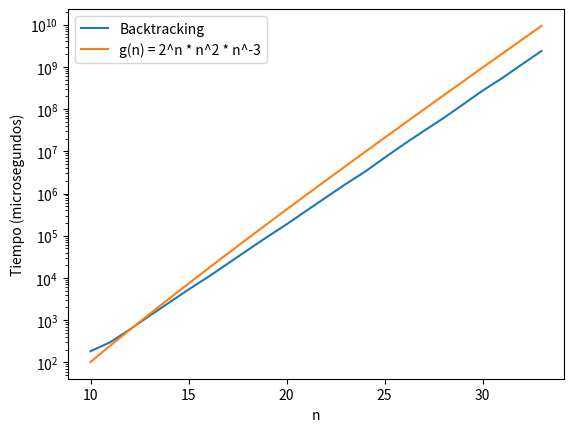

Write the Python code that produced this figure.
#COMPILAR CON PYTHON3

import pandas as pd
import seaborn as sns
import matplotlib.pyplot as plt
import pylab as pl
import random
import numpy as np

ns = range(10,151)
ms = [16,13,16,14,19,17,20,23,26,26,29,32,36,41,47,54,61,66,73,76,92,96,97,107,119,125,140,152,156,173,188,198,189,198,221,232,225,240,243,261,269,285,278,305,309,309,353,351,359,385,374,394,381,409,408,432,439,501,488,505,524,504,548,517,560,565,572,637,602,639,709,676,689,721,769,761,806,773,853,848,852,898,898,927,970,940,984,1068,1023,1052,1052,1184,1124,1139,1163,1136,1186,1316,1232,1326,1312,1327,1320,1371,1364,1401,1451,1456,1512,1523,1595,1561,1670,1661,1689,1695,1651,1701,1743,1776,1765,1768,1826,1990,1862,1942,1997,1977,2082,1974,2053,2133,2209,2249,2213,2286,2280,2314,2376,2385,2349]
tiemposBack = [213,241,418,291,469,357,414,572,553,543,727,660,826,808,945,1066,1157,1488,2120,1614,3239,2541,2099,2218,3069,3299,3169,5318,3944,5645,6286,6700,4397,6123,13198,14005,6569,11171,7651,11536,16514,27069,11287,50632,30574,13319,98706,41426,31932,120000,37958,69491,15261,42751,17316,23469,19051,428964,77721,36678,135026,26754,250442,27314,140853,59714,69960,982110,33125,94914,4036460,101702,115022,126389,1090173,181326,2178118,91785,4417749,198256,169516,664396,182221,242741,2437316,131018,219349,19368858,431457,756575,112408,80395134,1386416,357497,1511250,204294,256085,176888537,263838,52264513,6010987,570319,381175,616383,347223,3191559,14384585,2134336,25959702,6904122,103960427,3657351,457247917,116646200,137954270,31667945,393085,1341823,1959324,10893166,1756187,1091931,3391935,8899401676,2480380,274594975,557400229,67552974,2278956048,4352325,70970387,153335734,568328984,576244826,17493055,146855390,9932382,3288737,36444973,36343602,611180]
tiemposBackCompleto = [184,299,601,1263,2590,5325,10570,21837,45354,93132,186772,388921,805033,1659986,3299862,7059715,14890105,30437126,61138537,128968885,274630008,543795692,1146350329,2381324873]
complejidad = [random.normalvariate((2**n)*(n**2),50) / 10**3 for n in ns[0:24]]

'''
tuplas = []
for i in range(len(ms)):
	par = (ms[i], tiemposBack[i])
	tuplas.append(par)

tuplas.sort()

msOrd = []
tiemposBackOrd = []

for i in range(len(tuplas)):
	msOrd.append(tuplas[i][0])
	tiemposBackOrd.append(tuplas[i][1])

print(msOrd)
'''

plt.clf()
df = pd.DataFrame({'Backtracking': tiemposBackCompleto, 'n': ns[0:24], 'g(n) = 2^n * n^2 * n^-3': complejidad})
df.plot(x='n', logy=True)
plt.ylabel('Tiempo (microsegundos)')
plt.show()


'''
plt.clf()
df3 = pd.DataFrame()

#df3 = pd.DataFrame({'Backtracking': tiemposBack, 'n': ns,'Complejidad (2^n)*(n^2)': complejidad })

df3['n'] = ns
df3['Backtracking'] = tiemposBack
df3['Complejidad (2^n)*(n^2)'] = complejidad

df3.plot(x='n', logy=True)
plt.ylabel('Tiempo (microsegundos)')

correlation = df3.corr()
#print(correlation)
sns.plt.show()
'''